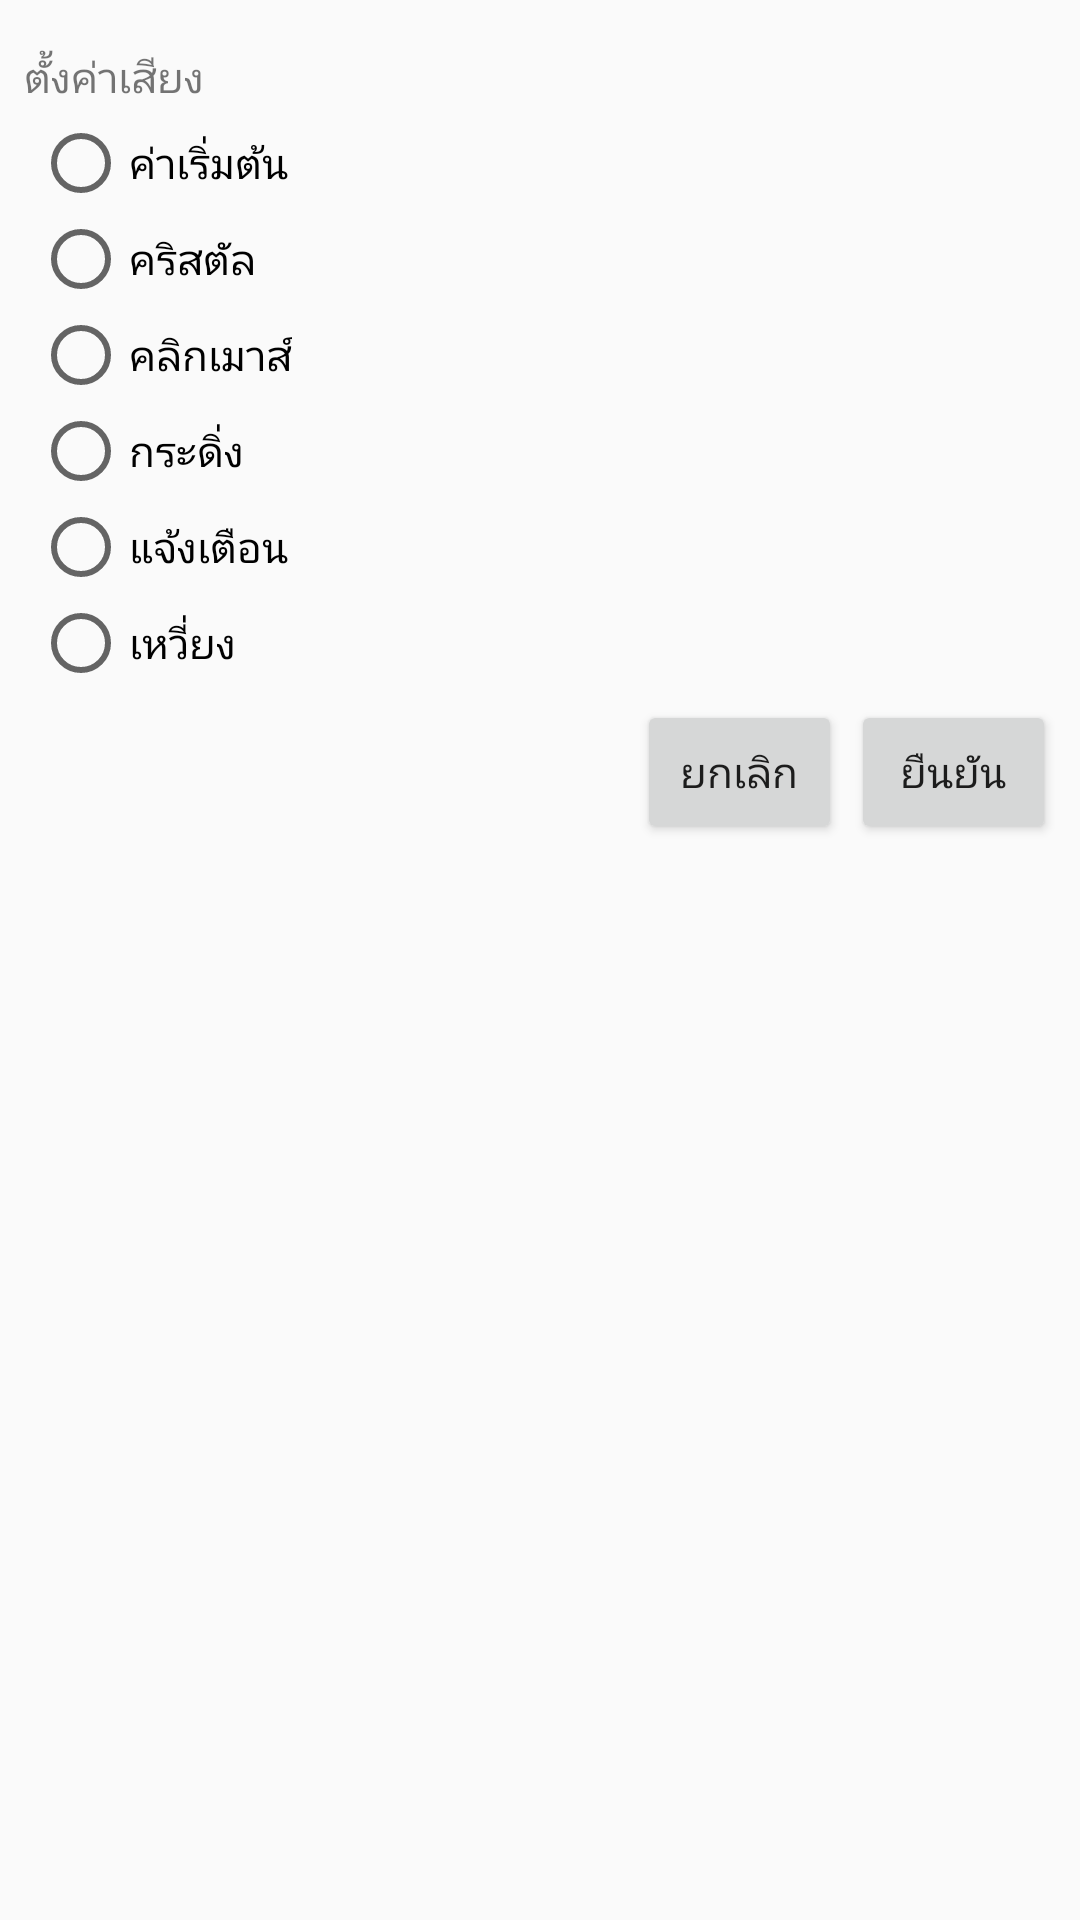

Produce the Android XML layout that renders to this screen, including the resource entries it uses.
<!-- AndroidManifest.xml: application theme Theme.AppCompat.Light -->
<!-- res/layout/sound_setup.xml -->
<?xml version="1.0" encoding="utf-8"?>
<android.support.constraint.ConstraintLayout
    xmlns:android="http://schemas.android.com/apk/res/android"
    xmlns:tools="http://schemas.android.com/tools"
    xmlns:app="http://schemas.android.com/apk/res-auto"
    android:layout_width="match_parent"
    android:layout_height="match_parent"
    style="?colorbg"
    tools:context="com.wf.demo.wfv30.MainActivity"
    tools:layout_editor_absoluteY="89dp"
    tools:layout_editor_absoluteX="0dp">


    <LinearLayout
        android:layout_width="0dp"
        android:layout_height="wrap_content"
        android:layout_marginLeft="8dp"
        android:layout_marginRight="8dp"
        android:layout_marginTop="16dp"
        android:orientation="vertical"
        app:layout_constraintHorizontal_bias="0.0"
        app:layout_constraintLeft_toLeftOf="parent"
        app:layout_constraintRight_toRightOf="parent"
        app:layout_constraintTop_toTopOf="parent"
        android:layout_marginStart="8dp"
        android:layout_marginEnd="8dp">

        <TextView
            android:id="@+id/MainText"
            style="?ptextmain"
            android:layout_width="match_parent"
            android:layout_height="wrap_content"
            android:text="@string/SetupSound" />

        <LinearLayout
            android:layout_width="match_parent"
            android:layout_height="@dimen/Space"
            android:orientation="horizontal"></LinearLayout>

        <LinearLayout
            android:layout_width="match_parent"
            android:layout_height="wrap_content"
            style="?pbg"
            android:orientation="horizontal">

            <ScrollView
                android:layout_width="0dp"
                android:layout_height="match_parent"
                android:paddingLeft="@dimen/SpaceMain"
                android:layout_weight="1">

                <LinearLayout
                    android:layout_width="match_parent"
                    android:layout_height="wrap_content"
                    android:orientation="vertical">

                    <RadioGroup
                        android:id="@+id/Groups"
                        android:layout_width="match_parent"
                        android:layout_height="match_parent">

                        <RadioButton
                            android:id="@+id/Default"
                            style="?text"
                            android:layout_width="wrap_content"
                            android:layout_height="wrap_content"
                            android:layout_weight="1"
                            android:text="@string/Default" />

                        <RadioButton
                            android:id="@+id/Crystal"
                            style="?text"
                            android:layout_width="wrap_content"
                            android:layout_height="wrap_content"
                            android:layout_weight="1"
                            android:text="@string/Crystal" />

                        <RadioButton
                            android:id="@+id/MouseClick"
                            style="?text"
                            android:layout_width="wrap_content"
                            android:layout_height="wrap_content"
                            android:layout_weight="1"
                            android:text="@string/MouseClick" />

                        <RadioButton
                            android:id="@+id/Bell"
                            style="?text"
                            android:layout_width="wrap_content"
                            android:layout_height="wrap_content"
                            android:layout_weight="1"
                            android:text="@string/Bell" />

                        <RadioButton
                            android:id="@+id/Beep"
                            style="?text"
                            android:layout_width="wrap_content"
                            android:layout_height="wrap_content"
                            android:layout_weight="1"
                            android:text="@string/Beep" />

                        <RadioButton
                            android:id="@+id/Swish"
                            style="?text"
                            android:layout_width="wrap_content"
                            android:layout_height="wrap_content"
                            android:layout_weight="1"
                            android:text="@string/Swish" />

                    </RadioGroup>
                </LinearLayout>
            </ScrollView>
        </LinearLayout>

        <LinearLayout
            android:layout_width="match_parent"
            android:layout_height="wrap_content"
            android:orientation="horizontal">

            <Space
                android:layout_width="0dp"
                android:layout_height="wrap_content"
                android:layout_weight="0.6" />

            <Button
                android:id="@+id/Cancel"
                style="?button"
                android:layout_width="0dp"
                android:layout_height="wrap_content"
                android:layout_weight="0.2"
                android:layout_marginTop="@dimen/SpaceRow"
                android:layout_marginRight="@dimen/SpaceRow"
                android:layout_marginBottom="@dimen/SpaceRow"
                android:text="@string/Cancel" />

            <Button
                android:id="@+id/Submit"
                style="?button"
                android:layout_width="0dp"
                android:layout_height="wrap_content"
                android:layout_weight="0.2"
                android:layout_marginTop="@dimen/SpaceRow"
                android:layout_marginBottom="@dimen/SpaceRow"
                android:text="@string/Submit" />
        </LinearLayout>

    </LinearLayout>
</android.support.constraint.ConstraintLayout>
<!-- resources referenced by this layout -->
<resources>
  <dimen name="Space">3dp</dimen>
  <dimen name="SpaceMain">3dp</dimen>
  <dimen name="SpaceRow">3dp</dimen>
  <string name="Beep">แจ้งเตือน</string>
  <string name="Bell">กระดิ่ง</string>
  <string name="Cancel">ยกเลิก</string>
  <string name="Crystal">คริสตัล</string>
  <string name="Default">ค่าเริ่มต้น</string>
  <string name="MouseClick">คลิกเมาส์</string>
  <string name="SetupSound">ตั้งค่าเสียง</string>
  <string name="Submit">ยืนยัน</string>
  <string name="Swish">เหวี่ยง</string>
</resources>
